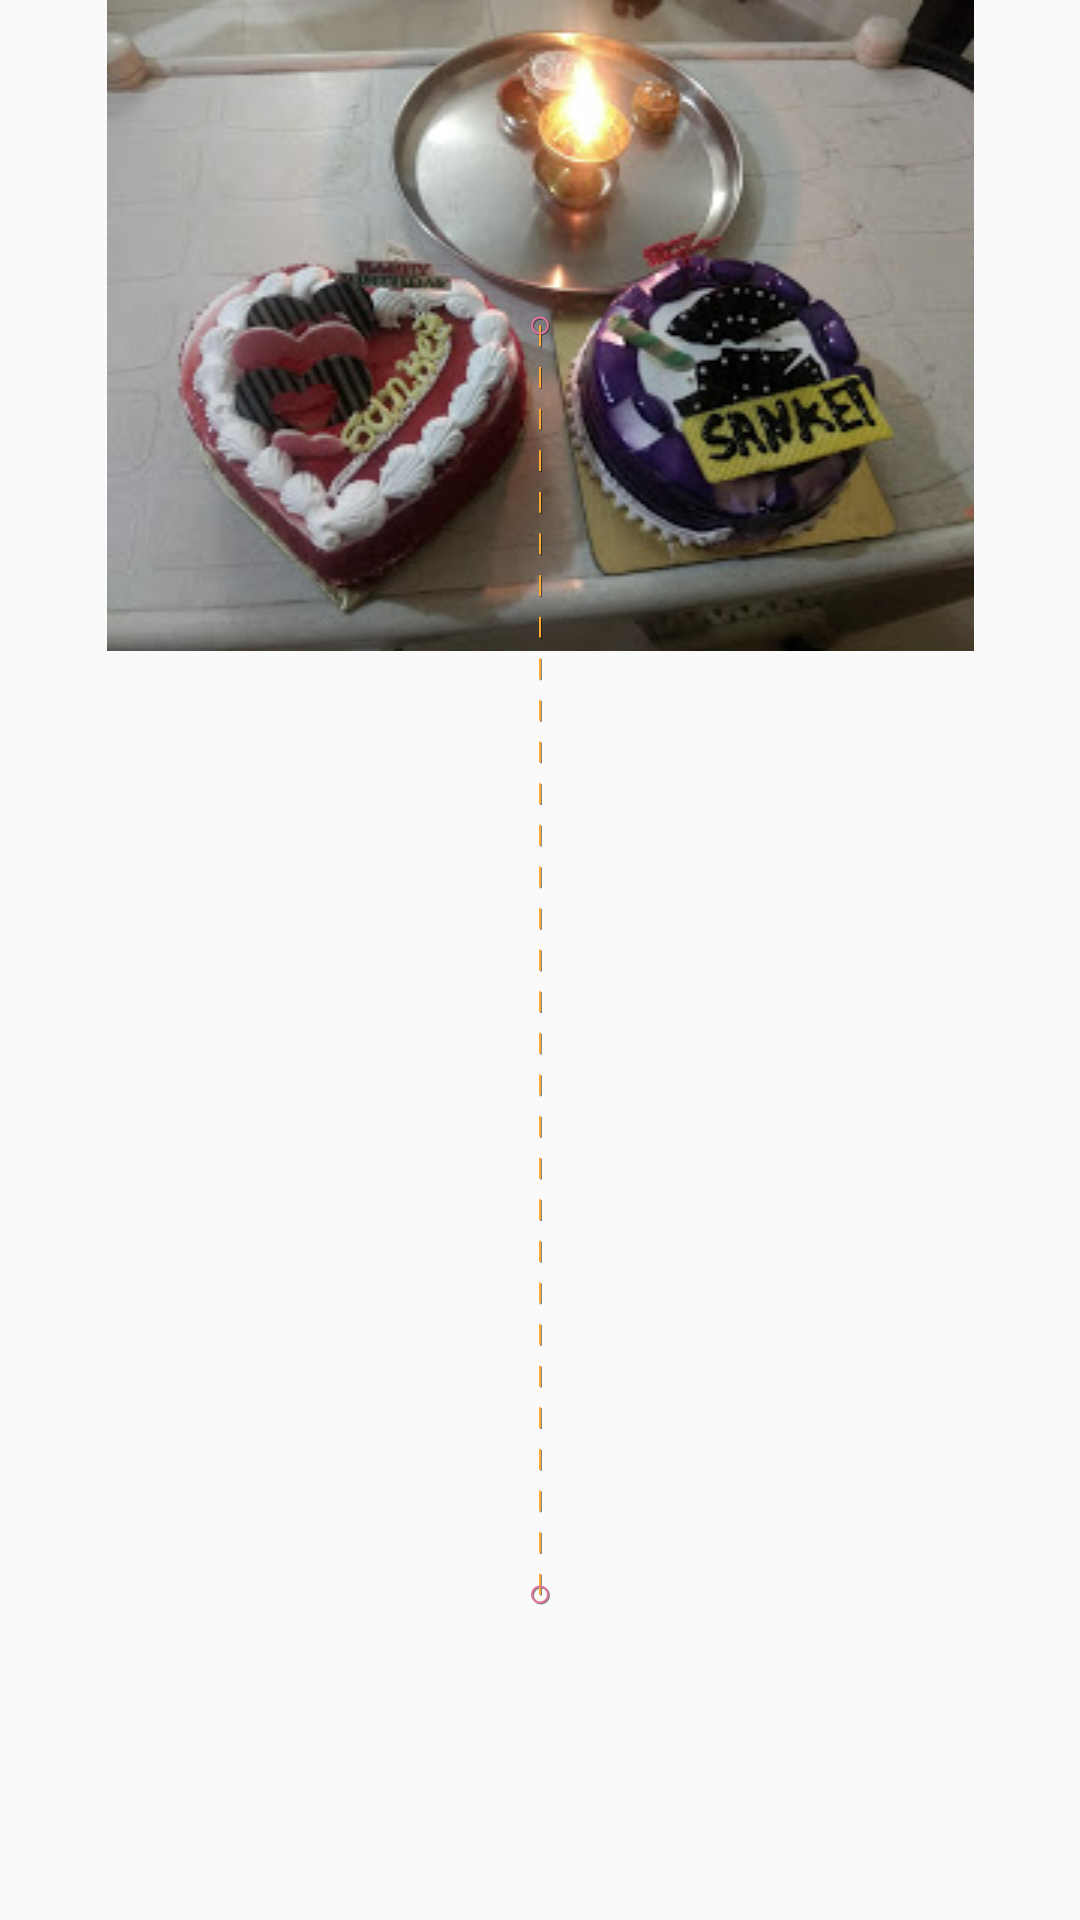

Produce the Android XML layout that renders to this screen, including the resource entries it uses.
<!-- AndroidManifest.xml: application theme AppTheme -->
<!-- res/layout/activity_image_saturation.xml -->
<?xml version="1.0" encoding="utf-8"?>
<androidx.constraintlayout.motion.widget.MotionLayout xmlns:android="http://schemas.android.com/apk/res/android"
    xmlns:app="http://schemas.android.com/apk/res-auto"
    xmlns:tools="http://schemas.android.com/tools"
    android:layout_width="match_parent"
    android:layout_height="match_parent"
    app:layoutDescription="@xml/activity_image_saturation_scene"
    tools:context=".constraint.motion.ImageSaturationActivity"
    app:motionDebug="SHOW_PATH">

    <androidx.constraintlayout.utils.widget.ImageFilterView
        android:id="@+id/imageSaturation"
        android:layout_width="match_parent"
        android:layout_height="wrap_content"
        android:src="@drawable/cake"
        tools:ignore="ContentDescription" />

</androidx.constraintlayout.motion.widget.MotionLayout>
<!-- resources referenced by this layout -->
<resources>
  <!-- drawable cake: jpg bitmap (drawable, 22870 bytes) -->
  <style name="AppTheme" parent="Theme.MaterialComponents.Light.DarkActionBar">
          
          <item name="colorPrimary">@color/colorPrimary</item>
          <item name="colorPrimaryDark">@color/colorPrimaryDark</item>
          <item name="colorAccent">@color/colorAccent</item>
      </style>
  <color name="colorPrimary">#3F51B5</color>
  <color name="colorPrimaryDark">#303F9F</color>
  <color name="colorAccent">#FF4081</color>
</resources>
